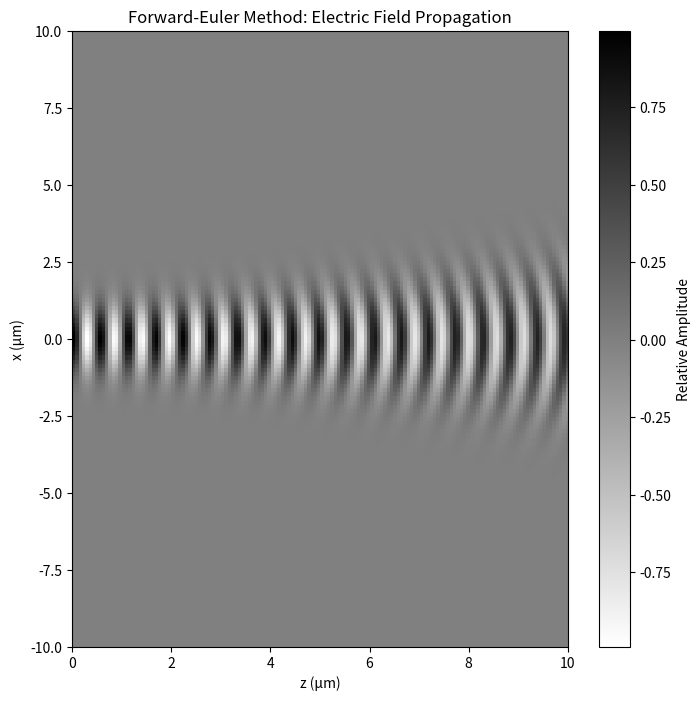

The script that saved this image: (Note: this script raises an exception after producing the figure.)
import numpy as np
import matplotlib.pyplot as plt
import numpy as np
from scipy.sparse import diags

def build_Dx_robin(Nx, dx, alpha, beta):
    """
    Build the 1D second‑derivative matrix D_x with a Robin BC at both ends:
        alpha * u +/- beta * u_x = 0.
        star = (alpha/dx)/(alpha/dx + beta) - 2.
    """
    # 1) compute the modified diagonal entry at x=±L
    star = (alpha/dx) / (alpha/dx + beta) - 2

    # 2) create the three central diagonals [1, -2, 1]
    main_diag = -2 * np.ones(Nx, dtype=complex)
    off_diag  =  1 * np.ones(Nx-1, dtype=complex)

    # 3) assemble into a sparse LIL matrix
    Dx = diags(
        diagonals=[off_diag, main_diag, off_diag],
        offsets=[-1, 0, 1],
        shape=(Nx, Nx),
        format='lil'
    )

    # 4) overwrite the two boundary rows with the "star" on the diagonal
    Dx[0,   0] = star
    Dx[-1, -1] = star
    # (the off‑diagonal +1 entries at [0,1] and [-1,-2] stay as they are)

    # 5) convert to CSC for fast solves / mat‑vecs
    return Dx


x_num = 150
z_num = 150
wavelength = 550e-9
w0 = 1e-6  # beam waist
dist = 10
k = 2*np.pi/wavelength
dx = 2*dist*w0 / x_num
dz = dist*w0 / z_num
x_vals = np.linspace(-10*w0, 10*w0, x_num)
z_vals = np.linspace(0, 10*w0, z_num)


alpha = -1j * 2*np.pi/wavelength   #  Sommerfeld: α = -i k
beta  = +1.0                    #         β = 1
Dx    = build_Dx_robin(x_num, dx, alpha, beta)


soln_map = np.zeros((x_num, z_num), dtype=complex)

#center the initial profile in the middle of the image 
initial_data = np.exp(-(x_vals)**2/w0**2) 

soln_map[:, 0] = initial_data[:]

soln_map[:, 1] = 2*soln_map[:, 0] + (3*dz*1j / (k*dx**2)) * (Dx @ soln_map[:, 0]) #first step in z


for zmarch in range(1,z_num): #iterate from x_1 to x_N
    soln_map[:, zmarch] = soln_map[:, zmarch-1] + ((dz*1j) / (2*k*dx**2)) * (Dx @ soln_map[:, zmarch-1]) #march in z


for zs in range(z_num):
    for xs in range(x_num):
        soln_map[xs, zs] = np.real(soln_map[xs, zs]*np.exp(1j*k*z_vals[zs])) #apply the phase factor to the solution

X, Z = np.meshgrid(x_vals, z_vals)

plt.figure(figsize=(8, 8))
plt.imshow(np.real(soln_map), extent=[0, dist*w0*1e6, -dist*w0*1e6, dist*w0*1e6], aspect='auto', cmap='binary')
plt.ylabel('x (µm)')
plt.xlabel('z (µm)')
plt.title('Forward-Euler Method: Electric Field Propagation')
plt.colorbar(label='Relative Amplitude')

plt.savefig('/Users/<user>/desktop/forward_euler.png', dpi=1200, bbox_inches='tight')
plt.show()


